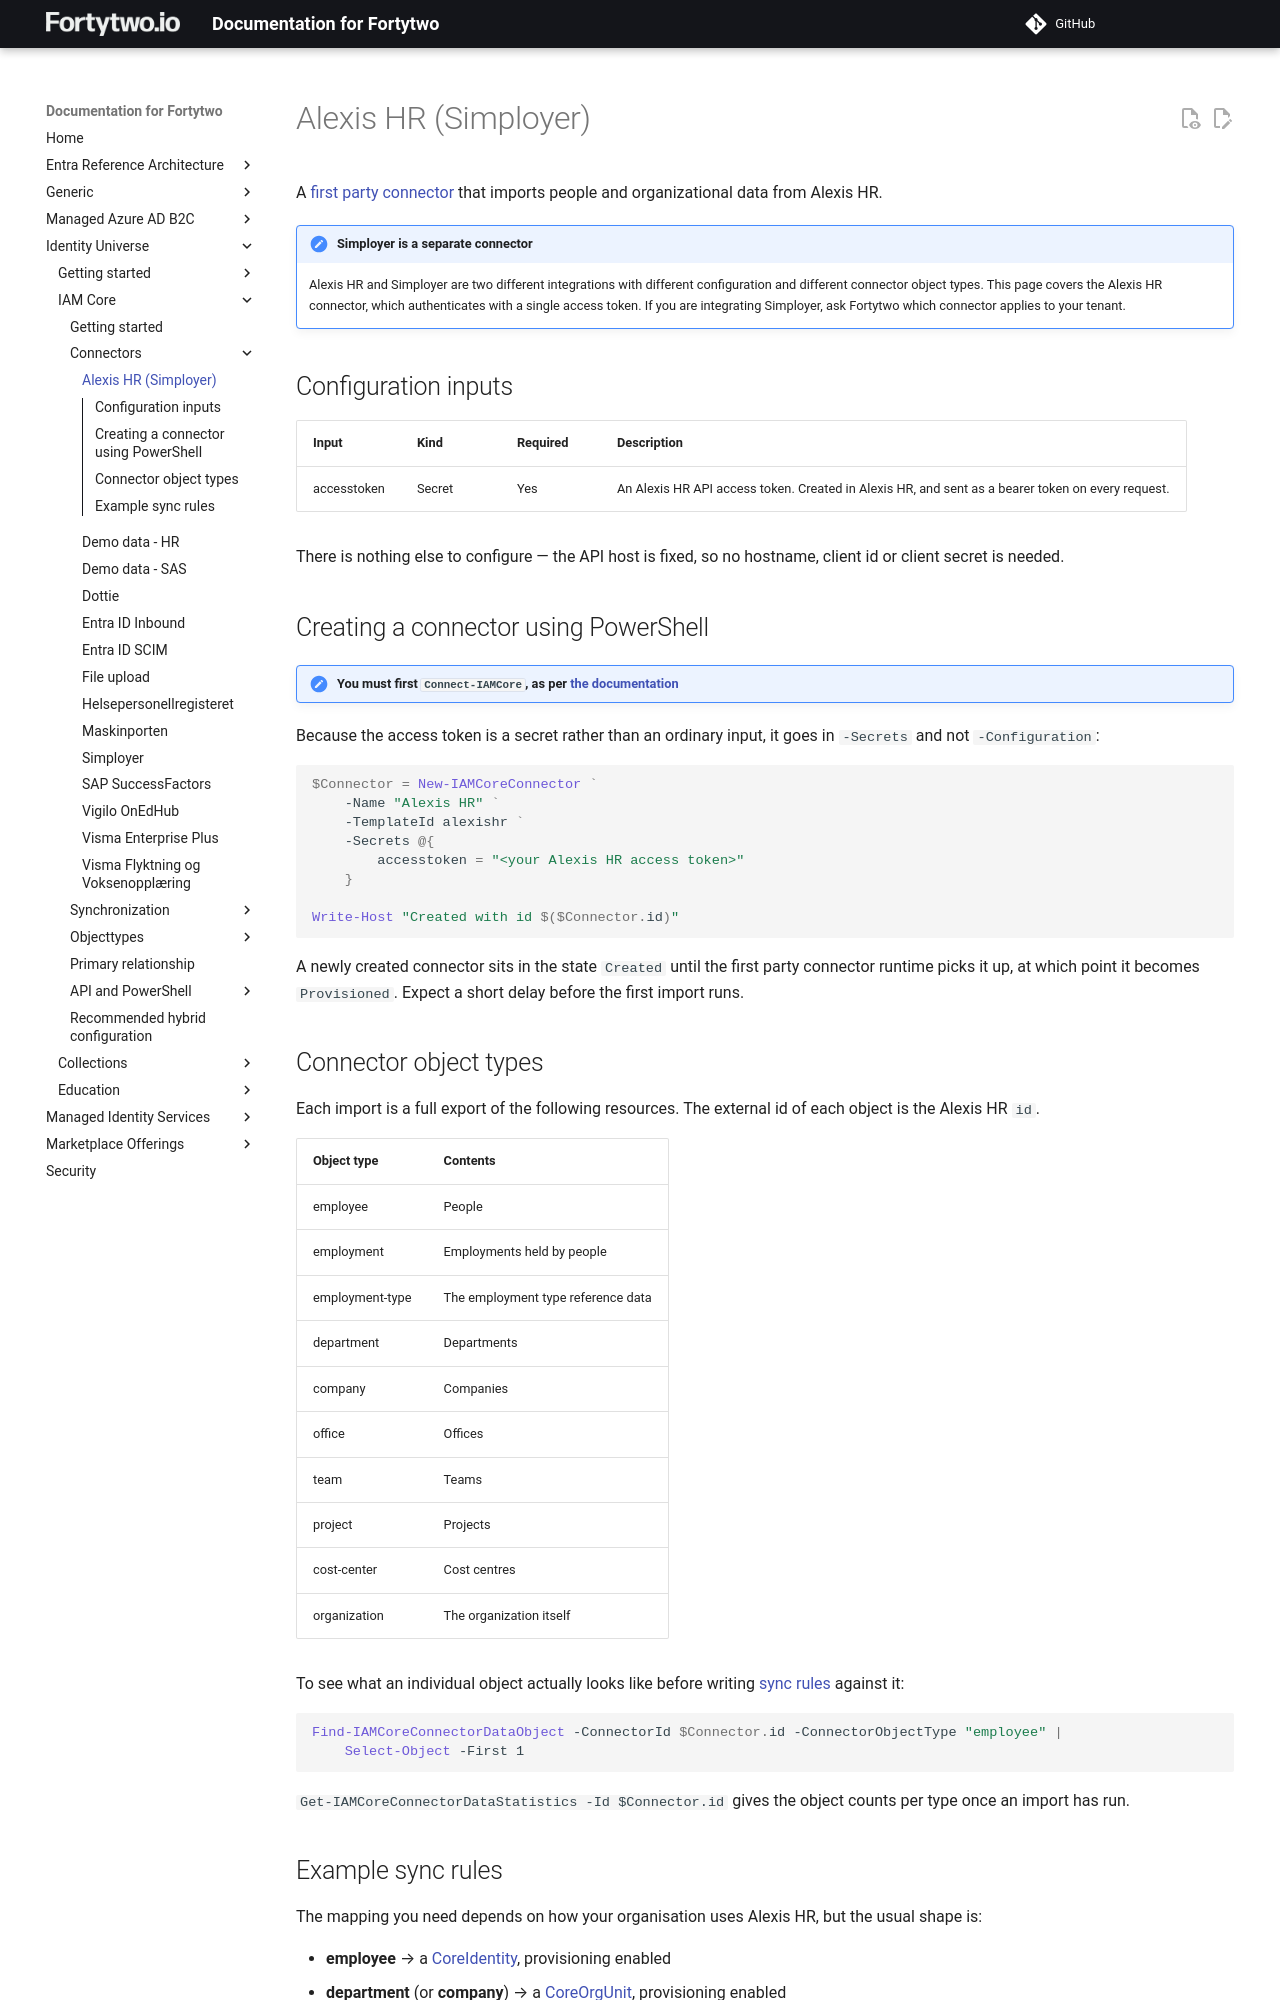

repository: fortytwoservices/public-docs.fortytwo.io · page: identity-universe/iam-core/connectors/alexishr/index.html · generator: mkdocs

# Alexis HR (Simployer)

A [first party connector](./index.md#first-party-connector) that imports people and organizational data from Alexis HR.

!!! note "Simployer is a separate connector"
    Alexis HR and Simployer are two different integrations with different configuration and different connector object types. This page covers the Alexis HR connector, which authenticates with a single access token. If you are integrating Simployer, ask Fortytwo which connector applies to your tenant.

## Configuration inputs

| Input | Kind | Required | Description |
|-|-|-|-|
| accesstoken | Secret | Yes | An Alexis HR API access token. Created in Alexis HR, and sent as a bearer token on every request. |

There is nothing else to configure — the API host is fixed, so no hostname, client id or client secret is needed.

## Creating a connector using PowerShell

!!! note "You must first ```Connect-IAMCore```, as per [the documentation](../api/iamcoreadmin-module.md)"

Because the access token is a secret rather than an ordinary input, it goes in `-Secrets` and not `-Configuration`:

```PowerShell
$Connector = New-IAMCoreConnector `
    -Name "Alexis HR" `
    -TemplateId alexishr `
    -Secrets @{
        accesstoken = "<your Alexis HR access token>"
    }

Write-Host "Created with id $($Connector.id)"
```

A newly created connector sits in the state `Created` until the first party connector runtime picks it up, at which point it becomes `Provisioned`. Expect a short delay before the first import runs.

## Connector object types

Each import is a full export of the following resources. The external id of each object is the Alexis HR `id`.

| Object type | Contents |
|-|-|
| employee | People |
| employment | Employments held by people |
| employment-type | The employment type reference data |
| department | Departments |
| company | Companies |
| office | Offices |
| team | Teams |
| project | Projects |
| cost-center | Cost centres |
| organization | The organization itself |

To see what an individual object actually looks like before writing [sync rules](../sync/syncrules.md) against it:

```PowerShell
Find-IAMCoreConnectorDataObject -ConnectorId $Connector.id -ConnectorObjectType "employee" |
    Select-Object -First 1
```

`Get-IAMCoreConnectorDataStatistics -Id $Connector.id` gives the object counts per type once an import has run.
